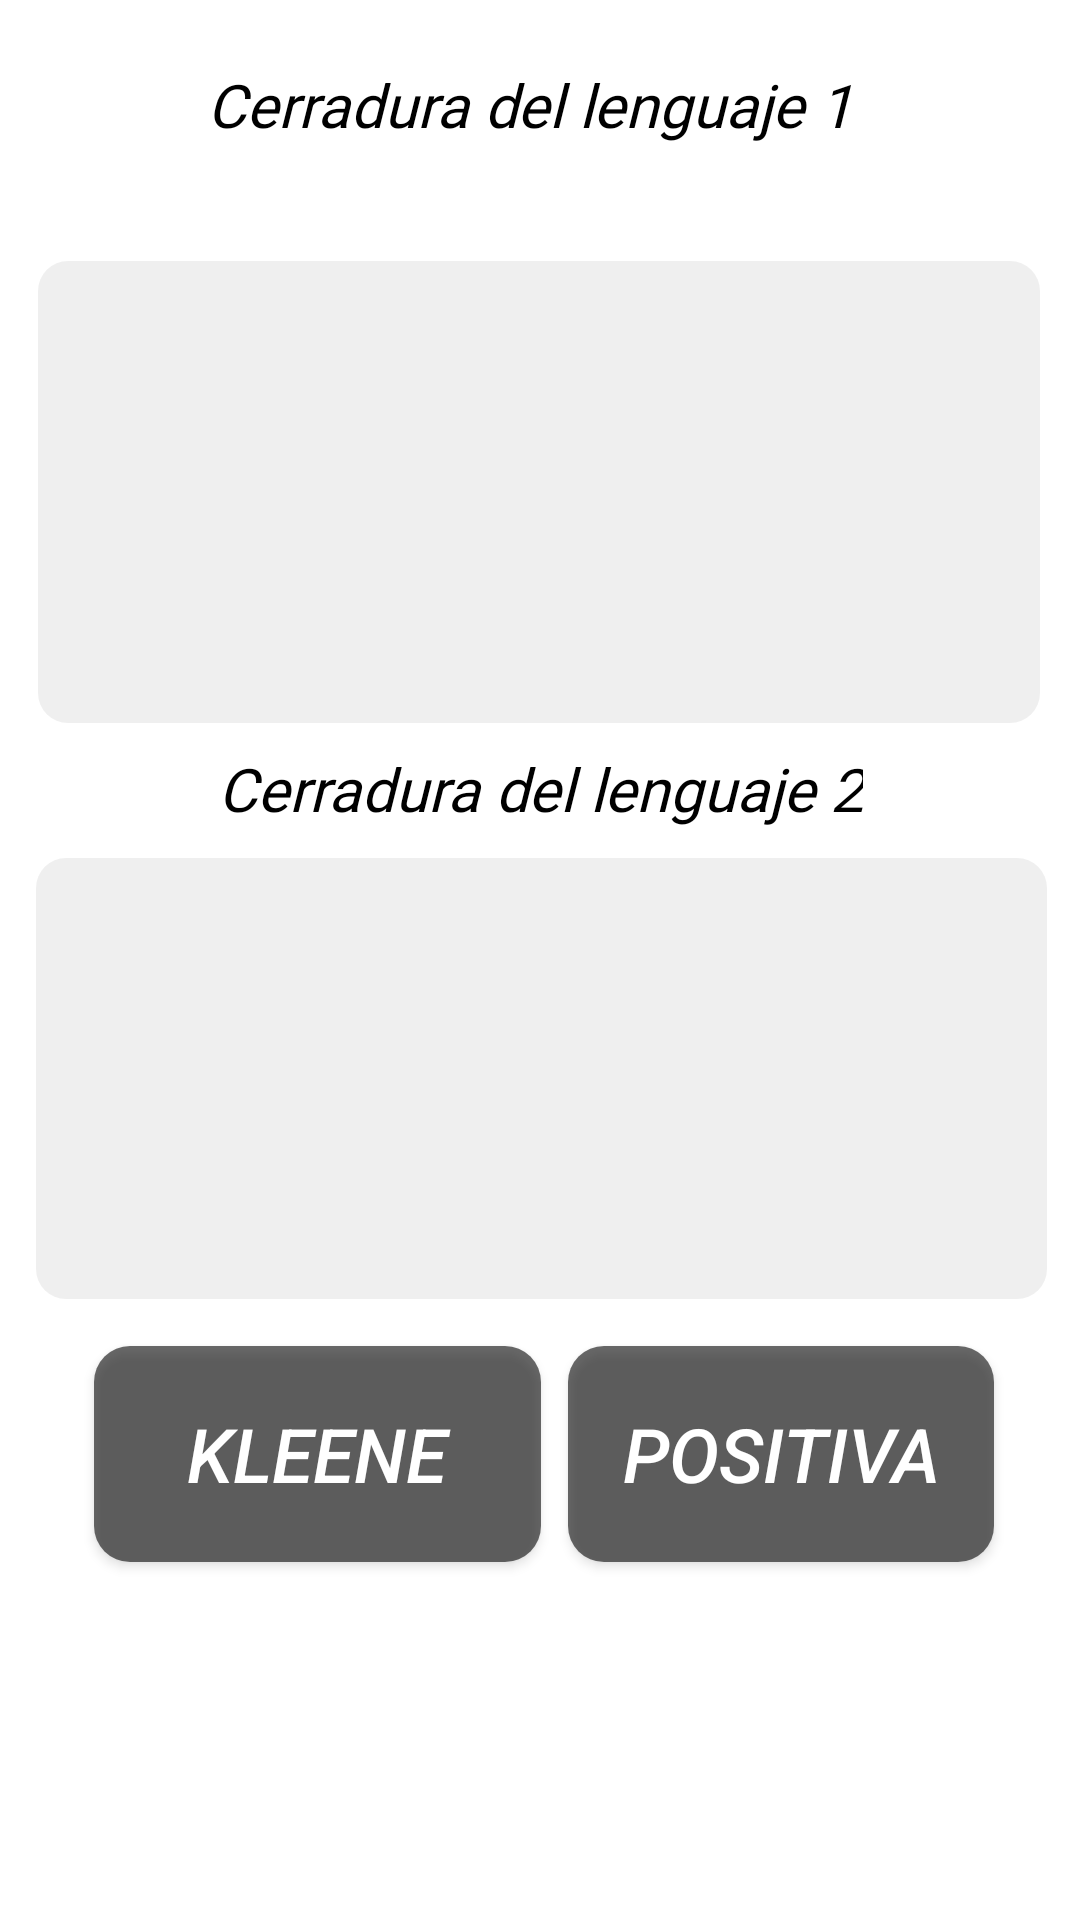

Reconstruct the res/layout file that produces this screen, plus the resources it refers to.
<!-- AndroidManifest.xml: application theme Tema2 -->
<!-- res/layout/activity_cerraduras.xml -->
<?xml version="1.0" encoding="utf-8"?>
<androidx.constraintlayout.widget.ConstraintLayout xmlns:android="http://schemas.android.com/apk/res/android"
    xmlns:app="http://schemas.android.com/apk/res-auto"
    xmlns:tools="http://schemas.android.com/tools"
    android:layout_width="match_parent"
    android:layout_height="match_parent"
    tools:context=".cerradurasActivity"
    android:background="#ffffff">

    <Button
        android:id="@+id/kleene"
        android:layout_width="149dp"
        android:layout_height="72dp"
        android:background="@drawable/boton"
        android:text="Kleene"
        android:textAlignment="center"
        android:textColor="@android:color/white"
        android:textSize="25dp"
        android:textStyle="italic"
        app:layout_constraintBottom_toBottomOf="parent"
        app:layout_constraintEnd_toEndOf="parent"
        app:layout_constraintHorizontal_bias="0.148"
        app:layout_constraintStart_toStartOf="parent"
        app:layout_constraintTop_toTopOf="parent"
        app:layout_constraintVertical_bias="0.79" />

    <Button
        android:id="@+id/positiva"
        android:layout_width="142dp"
        android:layout_height="72dp"
        android:background="@drawable/boton"
        android:text="Positiva"
        android:textAlignment="center"
        android:textColor="@android:color/white"
        android:textSize="25dp"
        android:textStyle="italic"
        app:layout_constraintBottom_toBottomOf="parent"
        app:layout_constraintEnd_toEndOf="parent"
        app:layout_constraintHorizontal_bias="0.869"
        app:layout_constraintStart_toStartOf="parent"
        app:layout_constraintTop_toTopOf="parent"
        app:layout_constraintVertical_bias="0.79" />

    <TextView
        android:id="@+id/textViewL12"
        android:layout_width="wrap_content"
        android:layout_height="wrap_content"
        android:fontFamily="@font/doppio_one"
        android:text="Cerradura del lenguaje 1"
        android:textAlignment="center"
        android:textColor="@android:color/black"
        android:textSize="20dp"
        android:textStyle="italic"
        app:layout_constraintBottom_toBottomOf="parent"
        app:layout_constraintEnd_toEndOf="parent"
        app:layout_constraintHorizontal_bias="0.474"
        app:layout_constraintStart_toStartOf="parent"
        app:layout_constraintTop_toTopOf="parent"
        app:layout_constraintVertical_bias="0.035" />

    <TextView
        android:id="@+id/textViewl21"
        android:layout_width="wrap_content"
        android:layout_height="wrap_content"
        android:fontFamily="@font/doppio_one"
        android:text="Cerradura del lenguaje 2"
        android:textAlignment="center"
        android:textColor="@android:color/black"
        android:textSize="20dp"
        android:textStyle="italic"
        app:layout_constraintBottom_toBottomOf="parent"
        app:layout_constraintEnd_toEndOf="parent"
        app:layout_constraintStart_toStartOf="parent"
        app:layout_constraintTop_toTopOf="parent"
        app:layout_constraintVertical_bias="0.407" />

    <EditText
        android:id="@+id/resultadoCerradura1"
        android:layout_width="334dp"
        android:layout_height="154dp"
        android:ems="10"
        android:background="@drawable/text2"
        android:gravity="start|top"
        android:inputType="textMultiLine"
        android:textColor="@android:color/black"
        app:layout_constraintBottom_toBottomOf="parent"
        app:layout_constraintEnd_toEndOf="parent"
        app:layout_constraintHorizontal_bias="0.493"
        app:layout_constraintStart_toStartOf="parent"
        app:layout_constraintTop_toTopOf="@+id/textViewL12"
        app:layout_constraintVertical_bias="0.141" />

    <EditText
        android:id="@+id/resultadoCerradura2"
        android:layout_width="337dp"
        android:layout_height="147dp"
        android:background="@drawable/text2"
        android:ems="10"
        android:gravity="start|top"
        android:inputType="textMultiLine"
        android:textColor="@android:color/black"
        app:layout_constraintBottom_toBottomOf="parent"
        app:layout_constraintEnd_toEndOf="parent"
        app:layout_constraintHorizontal_bias="0.527"
        app:layout_constraintStart_toStartOf="parent"
        app:layout_constraintTop_toTopOf="parent"
        app:layout_constraintVertical_bias="0.58" />

    <ImageView
        android:id="@+id/imageView3"
        android:layout_width="102dp"
        android:layout_height="99dp"
        app:layout_constraintBottom_toBottomOf="parent"
        app:layout_constraintEnd_toEndOf="parent"
        app:layout_constraintStart_toStartOf="parent"
        app:srcCompat="@drawable/astronauta2" />
</androidx.constraintlayout.widget.ConstraintLayout>
<!-- resources referenced by this layout -->
<resources>
  <!-- drawable boton (drawable) -->
  <?xml version="1.0" encoding="utf-8"?>
  <shape xmlns:android="http://schemas.android.com/apk/res/android" android:shape="rectangle">
      <solid android:color="#95000000"/>
      <corners android:radius="12dp"/>
  
  </shape>
  <!-- drawable text2 (drawable) -->
  <?xml version="1.0" encoding="utf-8"?>
  <shape xmlns:android="http://schemas.android.com/apk/res/android" android:shape="rectangle">
      <solid android:color="#10000000"></solid>
      <corners android:radius="10dp"/>
  
  </shape>
  <style name="Tema2" parent="Theme.AppCompat.NoActionBar">
          
          <item name="colorPrimary">#000000</item>
          <item name="colorPrimaryDark">#000000</item>
          <item name="colorAccent">#000000</item>
      </style>
</resources>
